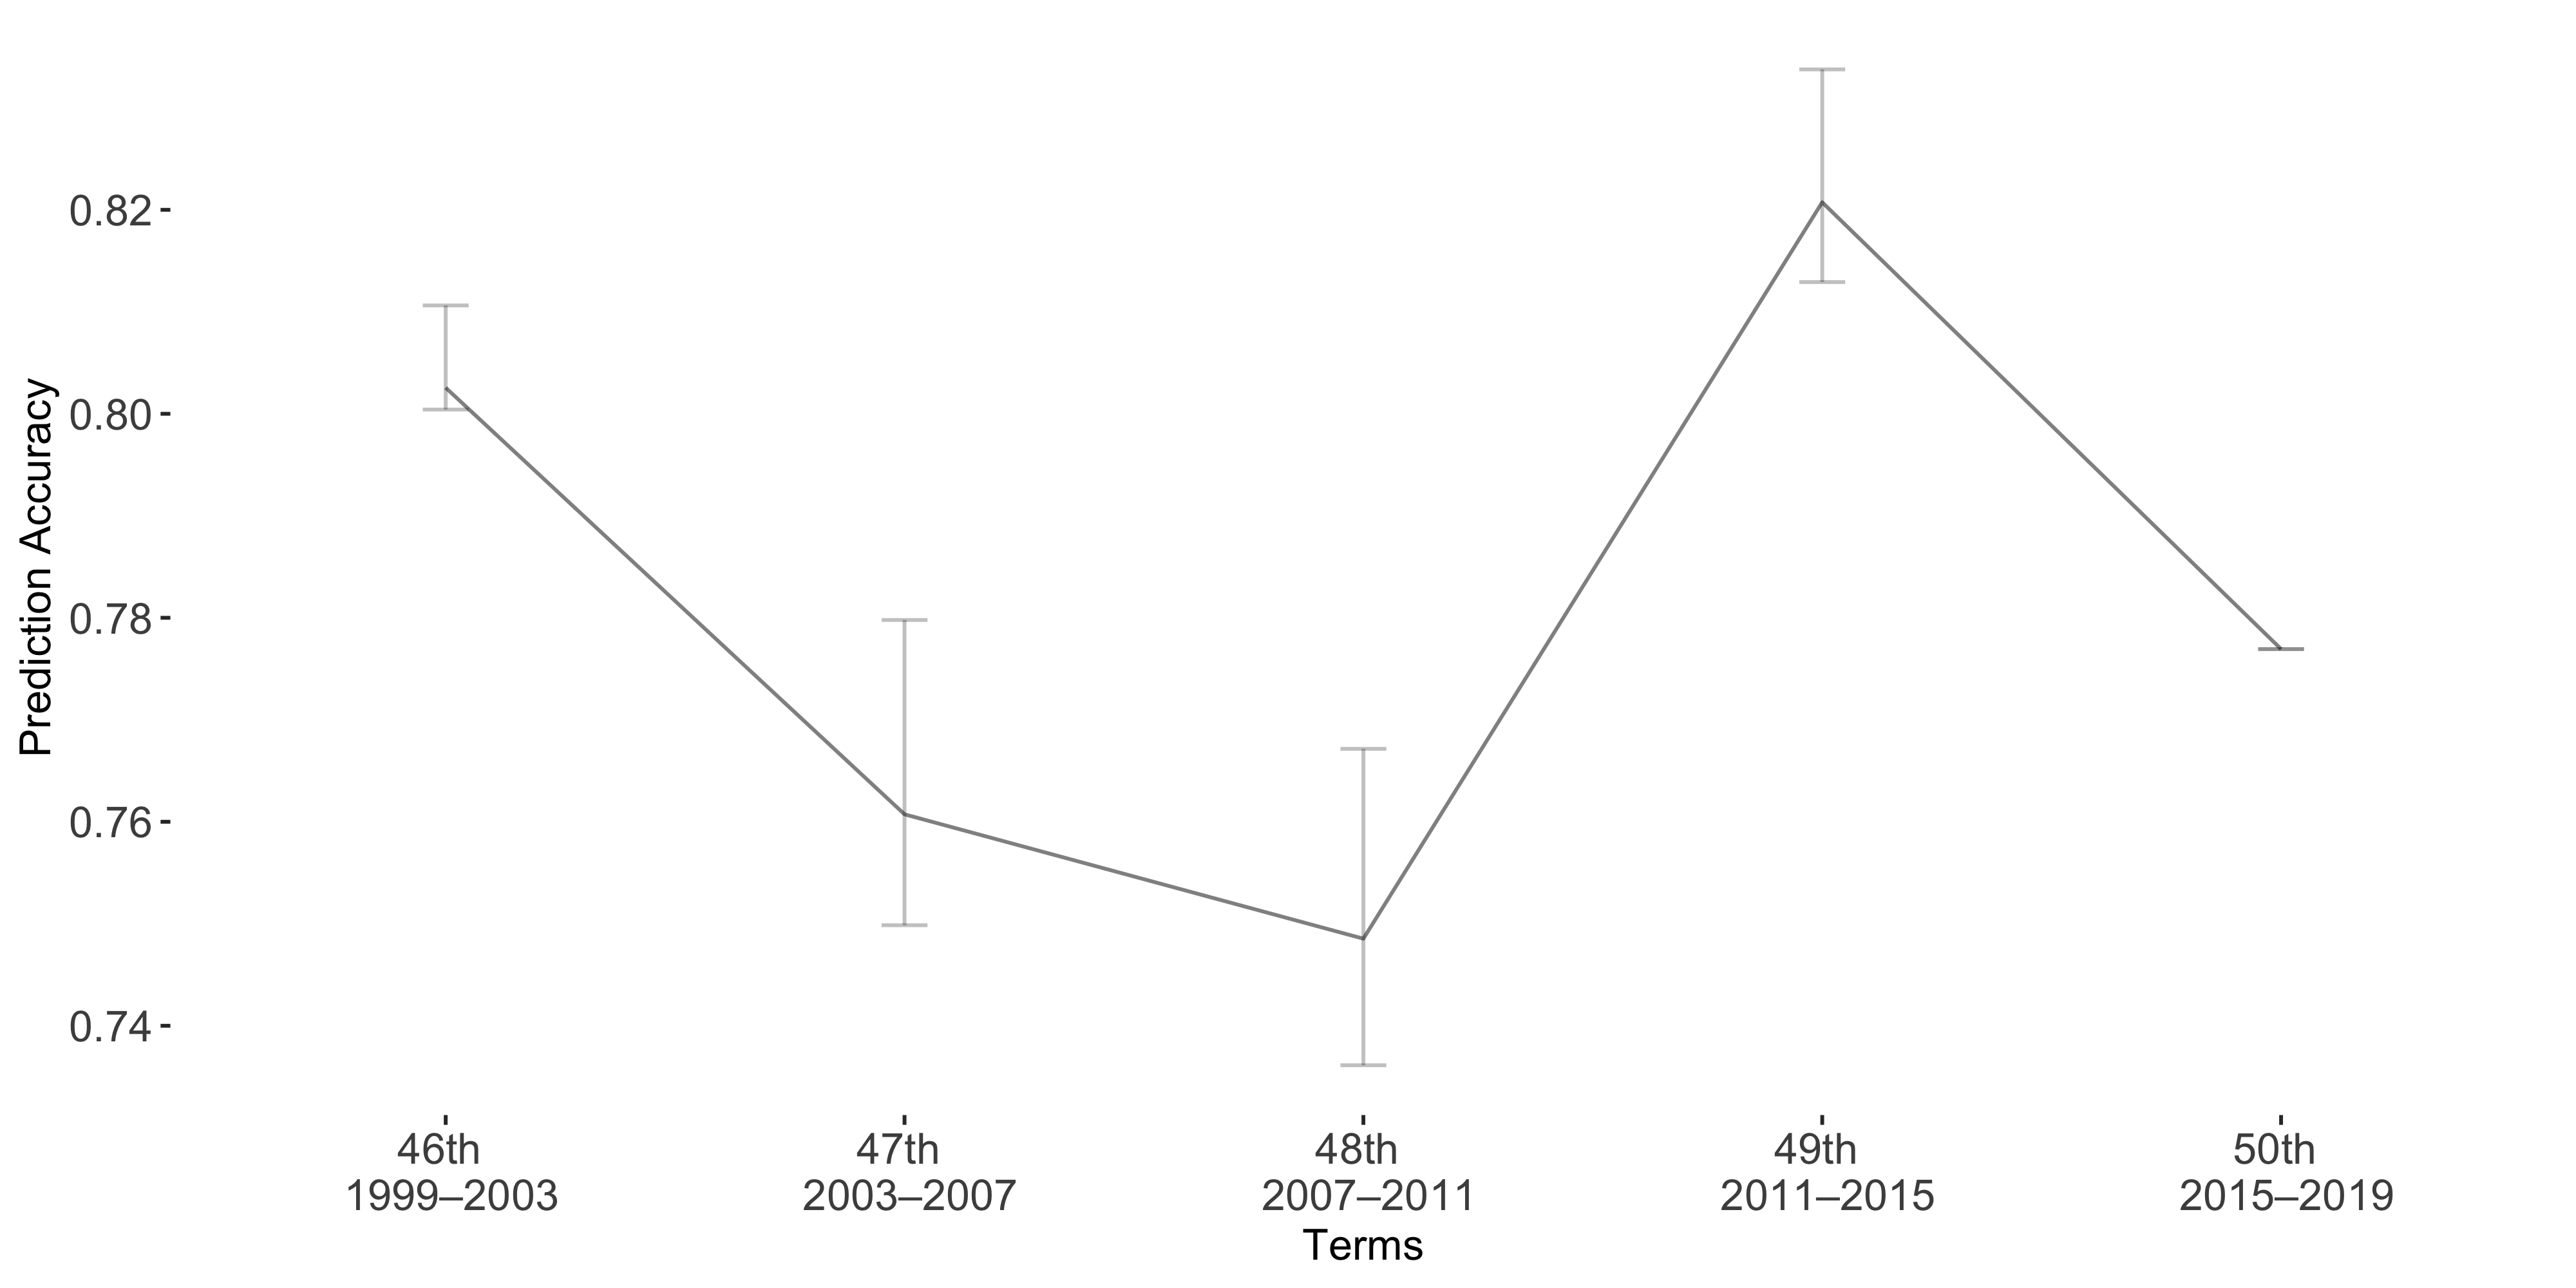

The file beside this chart, header and first rows:
Term, Accuracy, lb, ub
Term1, 0.8026, -0.008063, 0.002143
Term2, 0.7607, -0.01905, 0.01087
Term3, 0.7485, -0.01862, 0.01241
Term4, 0.8207, -0.01303, 0.007819
Term5, 0.7769, 0, 0
